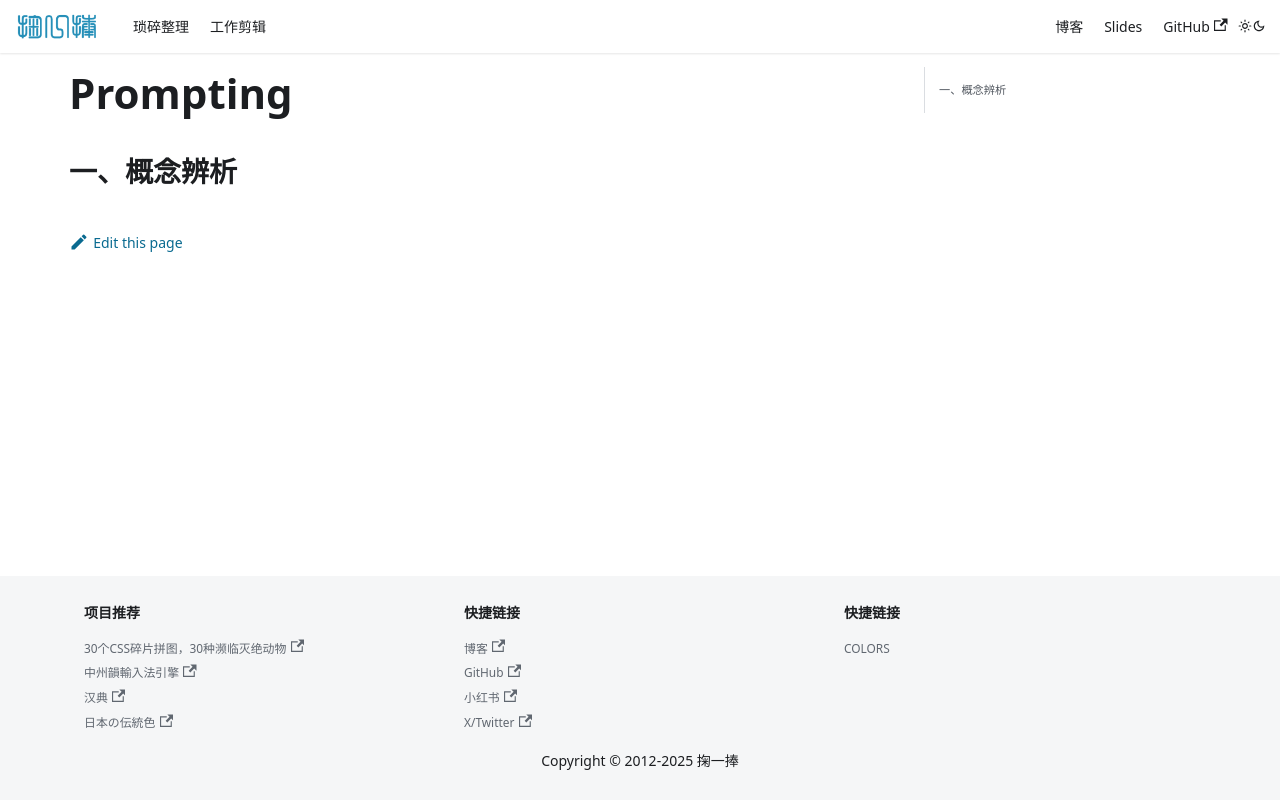

repository: solome/solome.github.com · page: docs/llm/prompting/index.html · generator: docusaurus

# Prompting

## 一、概念辨析
